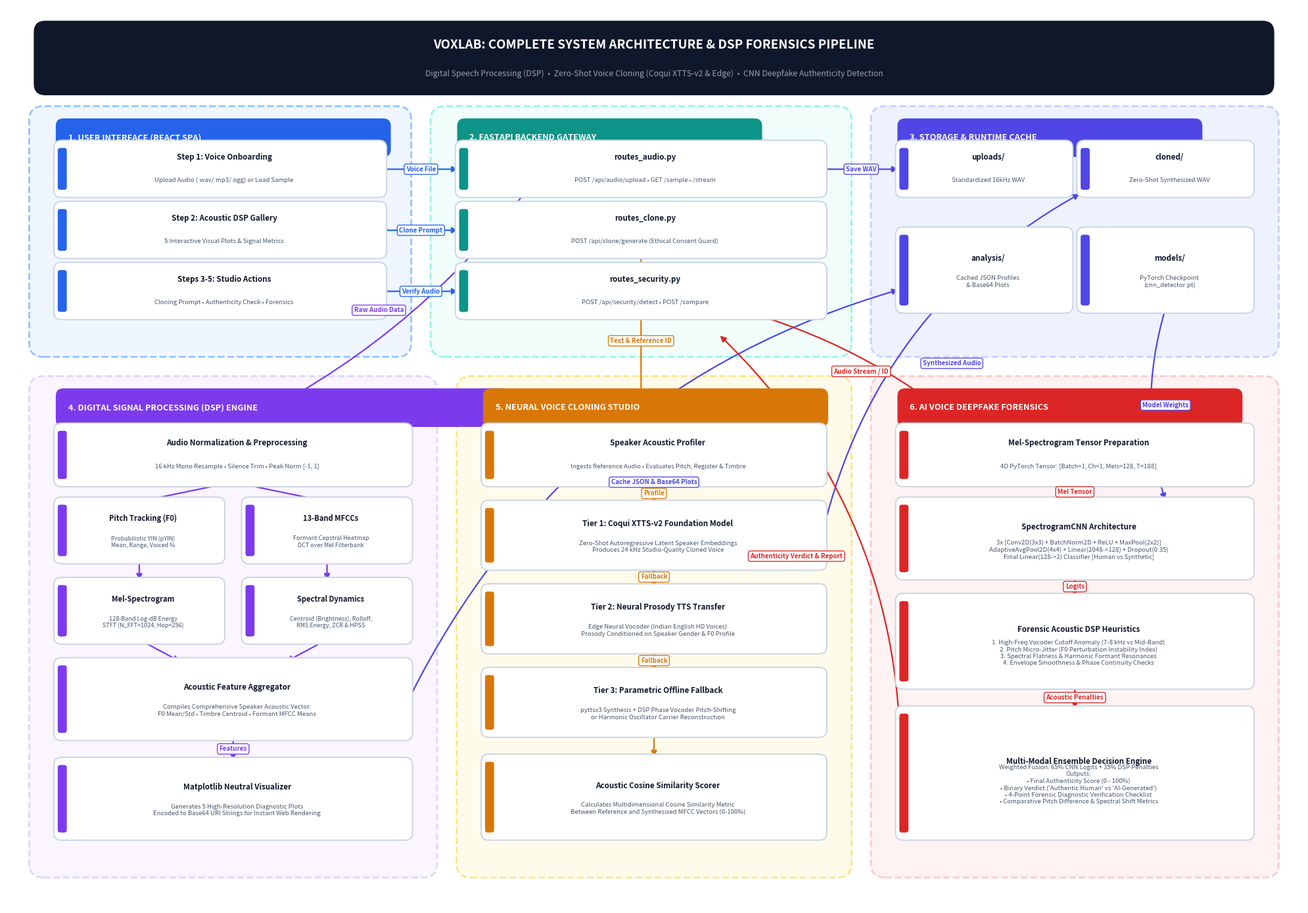

The matplotlib source for this figure:
"""
Generate high-resolution publication-quality flowchart for VoxLab Project.
Exports both high-DPI PNG (300 DPI) and SVG for direct insertion into Microsoft Word.
"""
import matplotlib.pyplot as plt
import matplotlib.patches as patches
from pathlib import Path

# Setup figure canvas
fig = plt.figure(figsize=(20, 14), dpi=300)
ax = fig.add_subplot(111)
ax.set_xlim(0, 200)
ax.set_ylim(0, 140)
ax.axis("off")

# Palette definition
COLOR_BG = "#F8FAFC"
COLOR_TEXT_MAIN = "#0F172A"
COLOR_TEXT_MUTED = "#475569"

# Module Theme Colors
THEMES = {
    "frontend": {"header": "#2563EB", "bg": "#EFF6FF", "border": "#93C5FD"},
    "api":      {"header": "#0D9488", "bg": "#F0FDFA", "border": "#99F6E4"},
    "storage":  {"header": "#4F46E5", "bg": "#EEF2FF", "border": "#C7D2FE"},
    "dsp":      {"header": "#7C3AED", "bg": "#FAF5FF", "border": "#DDD6FE"},
    "clone":    {"header": "#D97706", "bg": "#FFFBEB", "border": "#FDE68A"},
    "security": {"header": "#DC2626", "bg": "#FEF2F2", "border": "#FECACA"},
}

def draw_group(x, y, w, h, title, theme_key):
    """Draw a bounded subsystem enclosure."""
    t = THEMES[theme_key]
    rect = patches.FancyBboxPatch(
        (x, y), w, h,
        boxstyle="round,pad=1.5,rounding_size=2.2",
        facecolor=t["bg"],
        edgecolor=t["border"],
        linewidth=2.0,
        linestyle="--",
        zorder=1
    )
    ax.add_patch(rect)
    
    # Title badge with proper width calculation
    badge_width = max(len(title) * 1.55 + 6, 26)
    badge = patches.FancyBboxPatch(
        (x + 3, y + h - 6.0), badge_width, 5.2,
        boxstyle="round,pad=0.4,rounding_size=1.2",
        facecolor=t["header"],
        edgecolor="none",
        zorder=3
    )
    ax.add_patch(badge)
    ax.text(
        x + 4.5, y + h - 3.4, title,
        color="#FFFFFF", fontsize=9.2, fontweight="bold",
        verticalalignment="center", zorder=4
    )

def draw_node(x, y, w, h, title, subtitle="", color_accent="#2563EB", shape="round", font_size=8.4):
    """Draw a process node."""
    box_style = "round,pad=0.7,rounding_size=1.2" if shape == "round" else "square,pad=0.7"
    card = patches.FancyBboxPatch(
        (x, y), w, h,
        boxstyle=box_style,
        facecolor="#FFFFFF",
        edgecolor="#CBD5E1",
        linewidth=1.4,
        zorder=3
    )
    ax.add_patch(card)
    
    # Left accent indicator bar
    bar = patches.FancyBboxPatch(
        (x, y + 0.6), 1.2, h - 1.2,
        boxstyle="round,pad=0.1,rounding_size=0.4",
        facecolor=color_accent,
        edgecolor="none",
        zorder=4
    )
    ax.add_patch(bar)

    if subtitle:
        ax.text(
            x + w/2 + 0.6, y + h/2 + 1.8, title,
            color=COLOR_TEXT_MAIN, fontsize=font_size, fontweight="bold",
            horizontalalignment="center", verticalalignment="center", zorder=5
        )
        ax.text(
            x + w/2 + 0.6, y + h/2 - 1.8, subtitle,
            color=COLOR_TEXT_MUTED, fontsize=font_size - 1.5,
            horizontalalignment="center", verticalalignment="center", zorder=5
        )
    else:
        ax.text(
            x + w/2 + 0.6, y + h/2, title,
            color=COLOR_TEXT_MAIN, fontsize=font_size, fontweight="bold",
            horizontalalignment="center", verticalalignment="center", zorder=5
        )

def draw_arrow(x1, y1, x2, y2, label="", color="#475569", connectionstyle="arc3,rad=0", label_offset=(0, 0)):
    """Draw a directional arrow with optional centered badge label."""
    arrow = patches.FancyArrowPatch(
        (x1, y1), (x2, y2),
        arrowstyle="-|>",
        mutation_scale=13,
        linewidth=1.6,
        color=color,
        connectionstyle=connectionstyle,
        zorder=2
    )
    ax.add_patch(arrow)
    if label:
        mid_x = (x1 + x2) / 2 + label_offset[0]
        mid_y = (y1 + y2) / 2 + label_offset[1]
        bbox_props = dict(boxstyle="round,pad=0.3", fc="#FFFFFF", ec=color, lw=1.0, alpha=0.95)
        ax.text(
            mid_x, mid_y, label,
            fontsize=7.0, color=color, fontweight="bold",
            ha="center", va="center", bbox=bbox_props, zorder=6
        )

# ----------------- 0. Main Diagram Header -----------------
title_box = patches.FancyBboxPatch(
    (5, 127), 190, 10.0,
    boxstyle="round,pad=0.8,rounding_size=1.8",
    facecolor="#0F172A",
    edgecolor="none",
    zorder=10
)
ax.add_patch(title_box)
ax.text(
    100, 134.0, "VOXLAB: COMPLETE SYSTEM ARCHITECTURE & DSP FORENSICS PIPELINE",
    color="#FFFFFF", fontsize=13.5, fontweight="bold", ha="center", va="center", zorder=11
)
ax.text(
    100, 129.5, "Digital Speech Processing (DSP)  •  Zero-Shot Voice Cloning (Coqui XTTS-v2 & Edge)  •  CNN Deepfake Authenticity Detection",
    color="#94A3B8", fontsize=8.8, ha="center", va="center", zorder=11
)

# ----------------- Subsystem Enclosures -----------------
# Row 1: Frontend (Left), API Gateway (Center), Persistent Storage (Right)
draw_group(5, 87, 56, 36, "1. USER INTERFACE (REACT SPA)", "frontend")
draw_group(67, 87, 62, 36, "2. FASTAPI BACKEND GATEWAY", "api")
draw_group(135, 87, 60, 36, "3. STORAGE & RUNTIME CACHE", "storage")

# Row 2: DSP Engine (Left), Voice Cloning Studio (Center), Deepfake Forensics (Right)
draw_group(5, 6, 60, 75, "4. DIGITAL SIGNAL PROCESSING (DSP) ENGINE", "dsp")
draw_group(71, 6, 58, 75, "5. NEURAL VOICE CLONING STUDIO", "clone")
draw_group(135, 6, 60, 75, "6. AI VOICE DEEPFAKE FORENSICS", "security")

# ----------------- 1. Frontend Subsystem Nodes -----------------
draw_node(8, 111, 50, 7.5, "Step 1: Voice Onboarding", "Upload Audio (.wav/.mp3/.ogg) or Load Sample", THEMES["frontend"]["header"])
draw_node(8, 101.5, 50, 7.5, "Step 2: Acoustic DSP Gallery", "5 Interactive Visual Plots & Signal Metrics", THEMES["frontend"]["header"])
draw_node(8, 92, 50, 7.5, "Steps 3-5: Studio Actions", "Cloning Prompt • Authenticity Check • Forensics", THEMES["frontend"]["header"])

# ----------------- 2. FastAPI Gateway Nodes -----------------
draw_node(70, 111, 56, 7.5, "routes_audio.py", "POST /api/audio/upload • GET /sample • /stream", THEMES["api"]["header"])
draw_node(70, 101.5, 56, 7.5, "routes_clone.py", "POST /api/clone/generate (Ethical Consent Guard)", THEMES["api"]["header"])
draw_node(70, 92, 56, 7.5, "routes_security.py", "POST /api/security/detect • POST /compare", THEMES["api"]["header"])

# ----------------- 3. Persistent Storage Nodes -----------------
draw_node(138, 111, 26, 7.5, "uploads/", "Standardized 16kHz WAV", THEMES["storage"]["header"])
draw_node(166, 111, 26, 7.5, "cloned/", "Zero-Shot Synthesized WAV", THEMES["storage"]["header"])
draw_node(138, 93, 26, 12.0, "analysis/", "Cached JSON Profiles\n& Base64 Plots", THEMES["storage"]["header"])
draw_node(166, 93, 26, 12.0, "models/", "PyTorch Checkpoint\n(cnn_detector.pt)", THEMES["storage"]["header"])

# ----------------- 4. DSP Engine Nodes -----------------
draw_node(8, 66, 54, 8.5, "Audio Normalization & Preprocessing", "16 kHz Mono Resample • Silence Trim • Peak Norm [-1, 1]", THEMES["dsp"]["header"])
draw_node(8, 54, 25, 9.0, "Pitch Tracking (F0)", "Probabilistic YIN (pYIN)\nMean, Range, Voiced %", THEMES["dsp"]["header"], font_size=8.0)
draw_node(37, 54, 25, 9.0, "13-Band MFCCs", "Formant Cepstral Heatmap\nDCT over Mel Filterbank", THEMES["dsp"]["header"], font_size=8.0)
draw_node(8, 41.5, 25, 9.0, "Mel-Spectrogram", "128-Band Log-dB Energy\nSTFT (N_FFT=1024, Hop=256)", THEMES["dsp"]["header"], font_size=8.0)
draw_node(37, 41.5, 25, 9.0, "Spectral Dynamics", "Centroid (Brightness), Rolloff,\nRMS Energy, ZCR & HPSS", THEMES["dsp"]["header"], font_size=8.0)
draw_node(8, 26.5, 54, 11.5, "Acoustic Feature Aggregator", "Compiles Comprehensive Speaker Acoustic Vector:\nF0 Mean/Std • Timbre Centroid • Formant MFCC Means", THEMES["dsp"]["header"])
draw_node(8, 11, 54, 11.5, "Matplotlib Neutral Visualizer", "Generates 5 High-Resolution Diagnostic Plots\nEncoded to Base64 URI Strings for Instant Web Rendering", THEMES["dsp"]["header"])

# ----------------- 5. Neural Voice Cloning Nodes -----------------
draw_node(74, 66, 52, 8.5, "Speaker Acoustic Profiler", "Ingests Reference Audio • Evaluates Pitch, Register & Timbre", THEMES["clone"]["header"])
draw_node(74, 53, 52, 9.5, "Tier 1: Coqui XTTS-v2 Foundation Model", "Zero-Shot Autoregressive Latent Speaker Embeddings\nProduces 24 kHz Studio-Quality Cloned Voice", THEMES["clone"]["header"])
draw_node(74, 40, 52, 9.5, "Tier 2: Neural Prosody TTS Transfer", "Edge Neural Vocoder (Indian English HD Voices)\nProsody Conditioned on Speaker Gender & F0 Profile", THEMES["clone"]["header"])
draw_node(74, 27, 52, 9.5, "Tier 3: Parametric Offline Fallback", "pyttsx3 Synthesis + DSP Phase Vocoder Pitch-Shifting\nor Harmonic Oscillator Carrier Reconstruction", THEMES["clone"]["header"])
draw_node(74, 11, 52, 12.0, "Acoustic Cosine Similarity Scorer", "Calculates Multidimensional Cosine Similarity Metric\nBetween Reference and Synthesized MFCC Vectors (0-100%)", THEMES["clone"]["header"])

# ----------------- 6. AI Deepfake Forensics Nodes -----------------
draw_node(138, 66, 54, 8.5, "Mel-Spectrogram Tensor Preparation", "4D PyTorch Tensor: [Batch=1, Ch=1, Mels=128, T=188]", THEMES["security"]["header"])
draw_node(138, 51.5, 54, 11.5, "SpectrogramCNN Architecture", "3x [Conv2D(3x3) + BatchNorm2D + ReLU + MaxPool(2x2)]\nAdaptiveAvgPool2D(4x4) + Linear(2048->128) + Dropout(0.35)\nFinal Linear(128->2) Classifier [Human vs Synthetic]", THEMES["security"]["header"])
draw_node(138, 34.5, 54, 13.5, "Forensic Acoustic DSP Heuristics", "1. High-Freq Vocoder Cutoff Anomaly (7-8 kHz vs Mid-Band)\n2. Pitch Micro-Jitter (F0 Perturbation Instability Index)\n3. Spectral Flatness & Harmonic Formant Resonances\n4. Envelope Smoothness & Phase Continuity Checks", THEMES["security"]["header"])
draw_node(138, 11, 54, 19.5, "Multi-Modal Ensemble Decision Engine", "Weighted Fusion: 65% CNN Logits + 35% DSP Penalties\nOutputs:\n• Final Authenticity Score (0 - 100%)\n• Binary Verdict ('Authentic Human' vs 'AI-Generated')\n• 4-Point Forensic Diagnostic Verification Checklist\n• Comparative Pitch Difference & Spectral Shift Metrics", THEMES["security"]["header"])

# ----------------- Arrows & Routing -----------------
# Frontend -> API Gateway
draw_arrow(58, 114.7, 70, 114.7, "Voice File", THEMES["frontend"]["header"])
draw_arrow(58, 105.2, 70, 105.2, "Clone Prompt", THEMES["frontend"]["header"])
draw_arrow(58, 95.7, 70, 95.7, "Verify Audio", THEMES["frontend"]["header"])

# Gateway -> Persistent Storage
draw_arrow(126, 114.7, 138, 114.7, "Save WAV", THEMES["storage"]["header"])

# Gateway -> DSP Engine
draw_arrow(80, 111, 35, 74.5, "Raw Audio Data", THEMES["dsp"]["header"], connectionstyle="arc3,rad=-0.12")

# DSP Internal Flow
draw_arrow(35, 66, 20.5, 63, "", THEMES["dsp"]["header"])
draw_arrow(35, 66, 49.5, 63, "", THEMES["dsp"]["header"])
draw_arrow(20.5, 54, 20.5, 50.5, "", THEMES["dsp"]["header"])
draw_arrow(49.5, 54, 49.5, 50.5, "", THEMES["dsp"]["header"])
draw_arrow(20.5, 41.5, 27, 38, "", THEMES["dsp"]["header"])
draw_arrow(49.5, 41.5, 43, 38, "", THEMES["dsp"]["header"])
draw_arrow(35, 26.5, 35, 22.5, "Features", THEMES["dsp"]["header"])

# DSP -> Storage Cache & Frontend
draw_arrow(62, 32, 138, 96, "Cache JSON & Base64 Plots", THEMES["storage"]["header"], connectionstyle="arc3,rad=-0.22", label_offset=(0, 2))

# Gateway -> Voice Cloning Engine
draw_arrow(98, 101.5, 98, 74.5, "Text & Reference ID", THEMES["clone"]["header"])
draw_arrow(100, 66, 100, 62.5, "Profile", THEMES["clone"]["header"])
draw_arrow(100, 53, 100, 49.5, "Fallback", THEMES["clone"]["header"])
draw_arrow(100, 40, 100, 36.5, "Fallback", THEMES["clone"]["header"])
draw_arrow(100, 27, 100, 23, "", THEMES["clone"]["header"])

# Cloning Output -> Storage
draw_arrow(126, 58, 166, 111, "Synthesized Audio", THEMES["storage"]["header"], connectionstyle="arc3,rad=-0.22")

# Gateway -> Deepfake Security Engine
draw_arrow(116, 92, 148, 74.5, "Audio Stream / ID", THEMES["security"]["header"], connectionstyle="arc3,rad=-0.1")

# Deepfake Internal Flow
draw_arrow(165, 66, 165, 63, "Mel Tensor", THEMES["security"]["header"])
draw_arrow(165, 51.5, 165, 48, "Logits", THEMES["security"]["header"])
draw_arrow(165, 34.5, 165, 30.5, "Acoustic Penalties", THEMES["security"]["header"])

# Checkpoint model to CNN
draw_arrow(179, 93, 179, 63, "Model Weights", THEMES["storage"]["header"], connectionstyle="arc3,rad=0.15")

# Forensics to Gateway Return
draw_arrow(138, 20, 110, 89, "Authenticity Verdict & Report", THEMES["security"]["header"], connectionstyle="arc3,rad=0.22", label_offset=(-2, 0))

# Save outputs in docs/
output_dir = Path("docs")
output_dir.mkdir(parents=True, exist_ok=True)
png_path = output_dir / "voxlab_project_flowchart.png"
svg_path = output_dir / "voxlab_project_flowchart.svg"

plt.tight_layout()
plt.savefig(str(png_path), dpi=300, bbox_inches="tight", facecolor=COLOR_BG)
plt.savefig(str(svg_path), format="svg", bbox_inches="tight", facecolor=COLOR_BG)
plt.close()

print(f"[SUCCESS] Flowchart generated:\n- {png_path.resolve()}\n- {svg_path.resolve()}")
